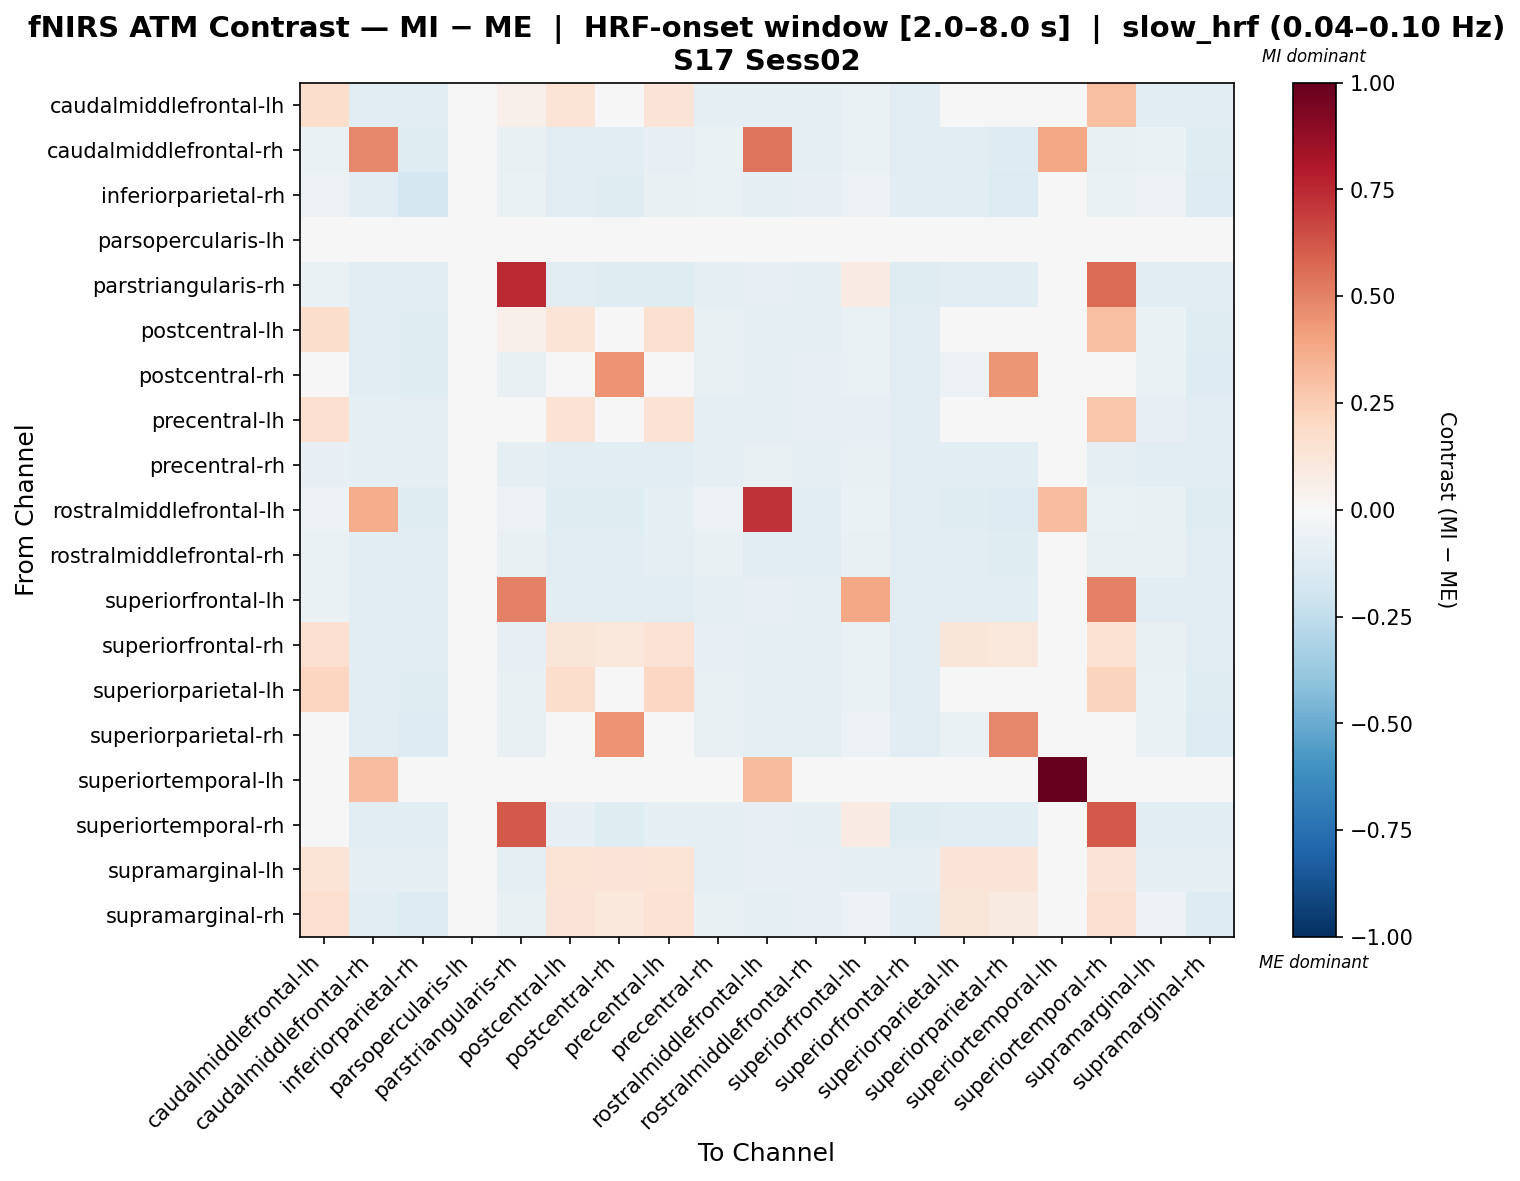

The table this chart was drawn from, first rows:
, caudalmiddlefrontal-lh, caudalmiddlefrontal-rh, inferiorparietal-rh, parsopercularis-lh, parstriangularis-rh, postcentral-lh, postcentral-rh, precentral-lh, precentral-rh, rostralmiddlefrontal-lh, rostralmiddlefrontal-rh, superiorfrontal-lh, superiorfrontal-rh, superiorparietal-lh, superiorparietal-rh, superiortemporal-lh, superiortemporal-rh, supramarginal-lh, supramarginal-rh
caudalmiddlefrontal-lh, 0.1795, -0.1022, -0.1069, 0.03878, 0.05351, 0.1338, 0.003918, 0.1309, -0.09093, -0.08632, -0.09482, -0.06321, -0.1138, 0.008444, 0.00372, 0.03076, 0.2996, -0.1079, -0.1169
caudalmiddlefrontal-rh, -0.06516, 0.4768, -0.118, 0.009975, -0.07469, -0.1112, -0.1157, -0.08124, -0.07019, 0.5389, -0.0903, -0.06725, -0.1105, -0.1164, -0.1299, 0.3877, -0.07302, -0.06846, -0.1214
inferiorparietal-rh, -0.06183, -0.1089, -0.1776, 0.01767, -0.06526, -0.1055, -0.1204, -0.07811, -0.06526, -0.08976, -0.08274, -0.05944, -0.1031, -0.1096, -0.1372, 0.001979, -0.06526, -0.06235, -0.1378
parsopercularis-lh, 0.02949, -0.01382, -0.02194, 0.01383, 0.0322, -0.01382, -0.01382, -0.01382, 0.01054, -0.0002867, -0.01382, 0.02678, -0.01382, -0.01708, -0.02465, 0.0322, 0.0322, -0.01382, -0.01653
parstriangularis-rh, -0.06474, -0.1055, -0.1033, 0.03609, 0.7476, -0.1069, -0.1178, -0.1201, -0.0978, -0.0817, -0.09493, 0.08493, -0.1204, -0.1083, -0.1162, 0.03436, 0.5622, -0.1131, -0.1145
postcentral-lh, 0.1732, -0.1067, -0.1172, 0.01018, 0.05097, 0.135, 0.006881, 0.1613, -0.07182, -0.09702, -0.08762, -0.06469, -0.1083, 0.004247, 0.0003566, -0.004443, 0.2999, -0.06594, -0.1181
postcentral-rh, 0.03605, -0.1043, -0.1224, 0.01249, -0.07514, -0.003281, 0.4476, 0.01755, -0.074, -0.09198, -0.08356, -0.06278, -0.106, -0.06208, 0.439, -0.0001297, 0.0271, -0.06558, -0.1285
precentral-lh, 0.1629, -0.09314, -0.09581, 0.0114, 0.02957, 0.1473, 0.01523, 0.1464, -0.08984, -0.0861, -0.08446, -0.08116, -0.1042, 0.02106, 0.0154, -0.002583, 0.2757, -0.08281, -0.1049
precentral-rh, -0.07924, -0.09911, -0.09762, 0.02998, -0.09235, -0.1041, -0.1135, -0.1102, -0.08866, -0.07605, -0.08843, -0.07551, -0.1106, -0.1058, -0.1107, 0.01546, -0.09235, -0.1032, -0.1086
rostralmiddlefrontal-lh, -0.05847, 0.3737, -0.1216, 0.01992, -0.06112, -0.1202, -0.1185, -0.08832, -0.06011, 0.7221, -0.1043, -0.0644, -0.1142, -0.1222, -0.1275, 0.3052, -0.06276, -0.076, -0.1212
rostralmiddlefrontal-rh, -0.06851, -0.1052, -0.1118, 0.01311, -0.07626, -0.1078, -0.1078, -0.08767, -0.07334, -0.1046, -0.1027, -0.07626, -0.1097, -0.1104, -0.1179, -0.0003614, -0.07626, -0.07465, -0.1124
superiorfrontal-lh, -0.06459, -0.1086, -0.1059, 0.03781, 0.5012, -0.1093, -0.1116, -0.1124, -0.09021, -0.08548, -0.09705, 0.3861, -0.1164, -0.1107, -0.1153, 0.02758, 0.5012, -0.1164, -0.11
superiorfrontal-rh, 0.1567, -0.1037, -0.108, 0.009942, -0.08392, 0.1225, 0.1139, 0.1407, -0.07839, -0.09217, -0.09086, -0.06973, -0.1109, 0.1202, 0.1131, -0.004105, 0.1489, -0.07095, -0.1132
superiorparietal-lh, 0.2164, -0.1086, -0.1184, 0.01187, -0.07284, 0.179, 0.03031, 0.2067, -0.0717, -0.09657, -0.08727, -0.06482, -0.1074, 0.02851, 0.02157, -0.004731, 0.2211, -0.06593, -0.1172
superiorparietal-rh, 0.02433, -0.1072, -0.1301, 0.01343, -0.0721, -0.01241, 0.4455, 0.01151, -0.0707, -0.09177, -0.08633, -0.06216, -0.106, -0.06378, 0.484, -0.002082, 0.02404, -0.06501, -0.1332
superiortemporal-lh, 0.02864, 0.3074, -0.01986, 0.04396, 0.03702, -0.01724, -0.01724, -0.018, 0.009508, 0.3166, -0.01963, 0.02451, -0.018, -0.01735, -0.02562, 1.0, 0.03365, -0.018, -0.01974
superiortemporal-rh, -0.03619, -0.1041, -0.1032, 0.03484, 0.6126, -0.07882, -0.1179, -0.08883, -0.097, -0.08215, -0.09349, 0.0809, -0.1189, -0.1099, -0.1161, 0.03256, 0.6103, -0.1117, -0.1129
supramarginal-lh, 0.1351, -0.0912, -0.0912, 0.01184, -0.09948, 0.1332, 0.131, 0.1351, -0.09828, -0.08035, -0.08035, -0.09508, -0.09948, 0.1308, 0.1252, -0.002005, 0.129, -0.09566, -0.09807
supramarginal-rh, 0.1652, -0.1079, -0.1365, 0.01395, -0.0726, 0.1254, 0.1055, 0.1465, -0.0726, -0.08924, -0.08396, -0.06124, -0.1067, 0.12, 0.0923, 0.001926, 0.1575, -0.06246, -0.1352
